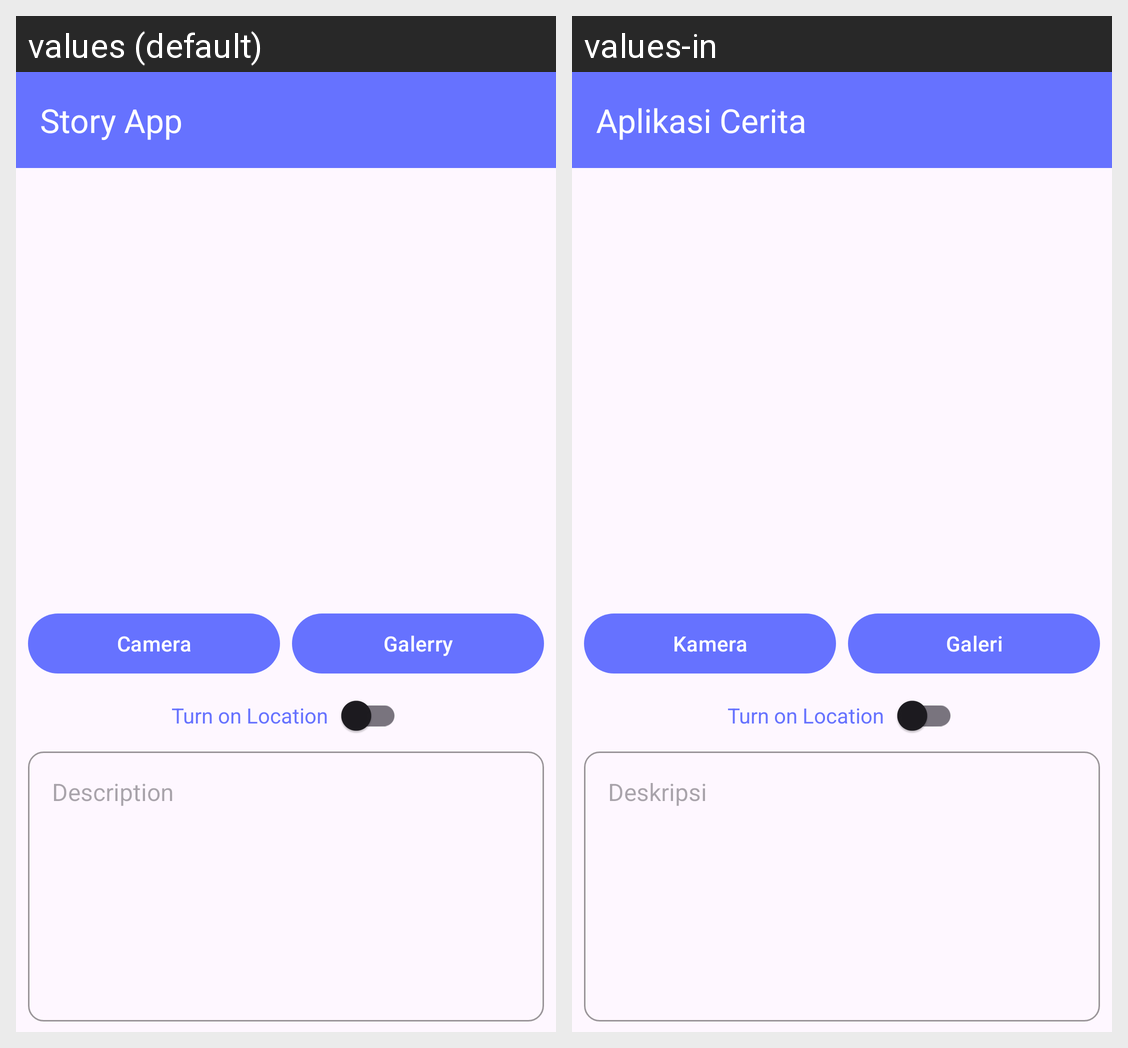

Here is an Android app screen in its default locale and in the app's own translations. Write out the translated-string differences for the strings that appear on this screen.
Android screen res/layout/activity_add_story.xml rendered under 2 locales, left to right: values (default), values-in. Device: Nexus 5 (rendered at 1080×1920; each locale shown at half size, 540×960, under a caption strip naming it); theme Theme.StoryApp.
Strings drawn on this screen, with the default value and each locale's value (text and hints the layout hard-codes, and strings that could not be matched under every locale, appear in the picture but are not listed):

title_main
  values: Story App
  values-in: Aplikasi Cerita

camera
  values: Camera
  values-in: Kamera

galerry
  values: Galerry
  values-in: Galeri

description
  values: Description
  values-in: Deskripsi
